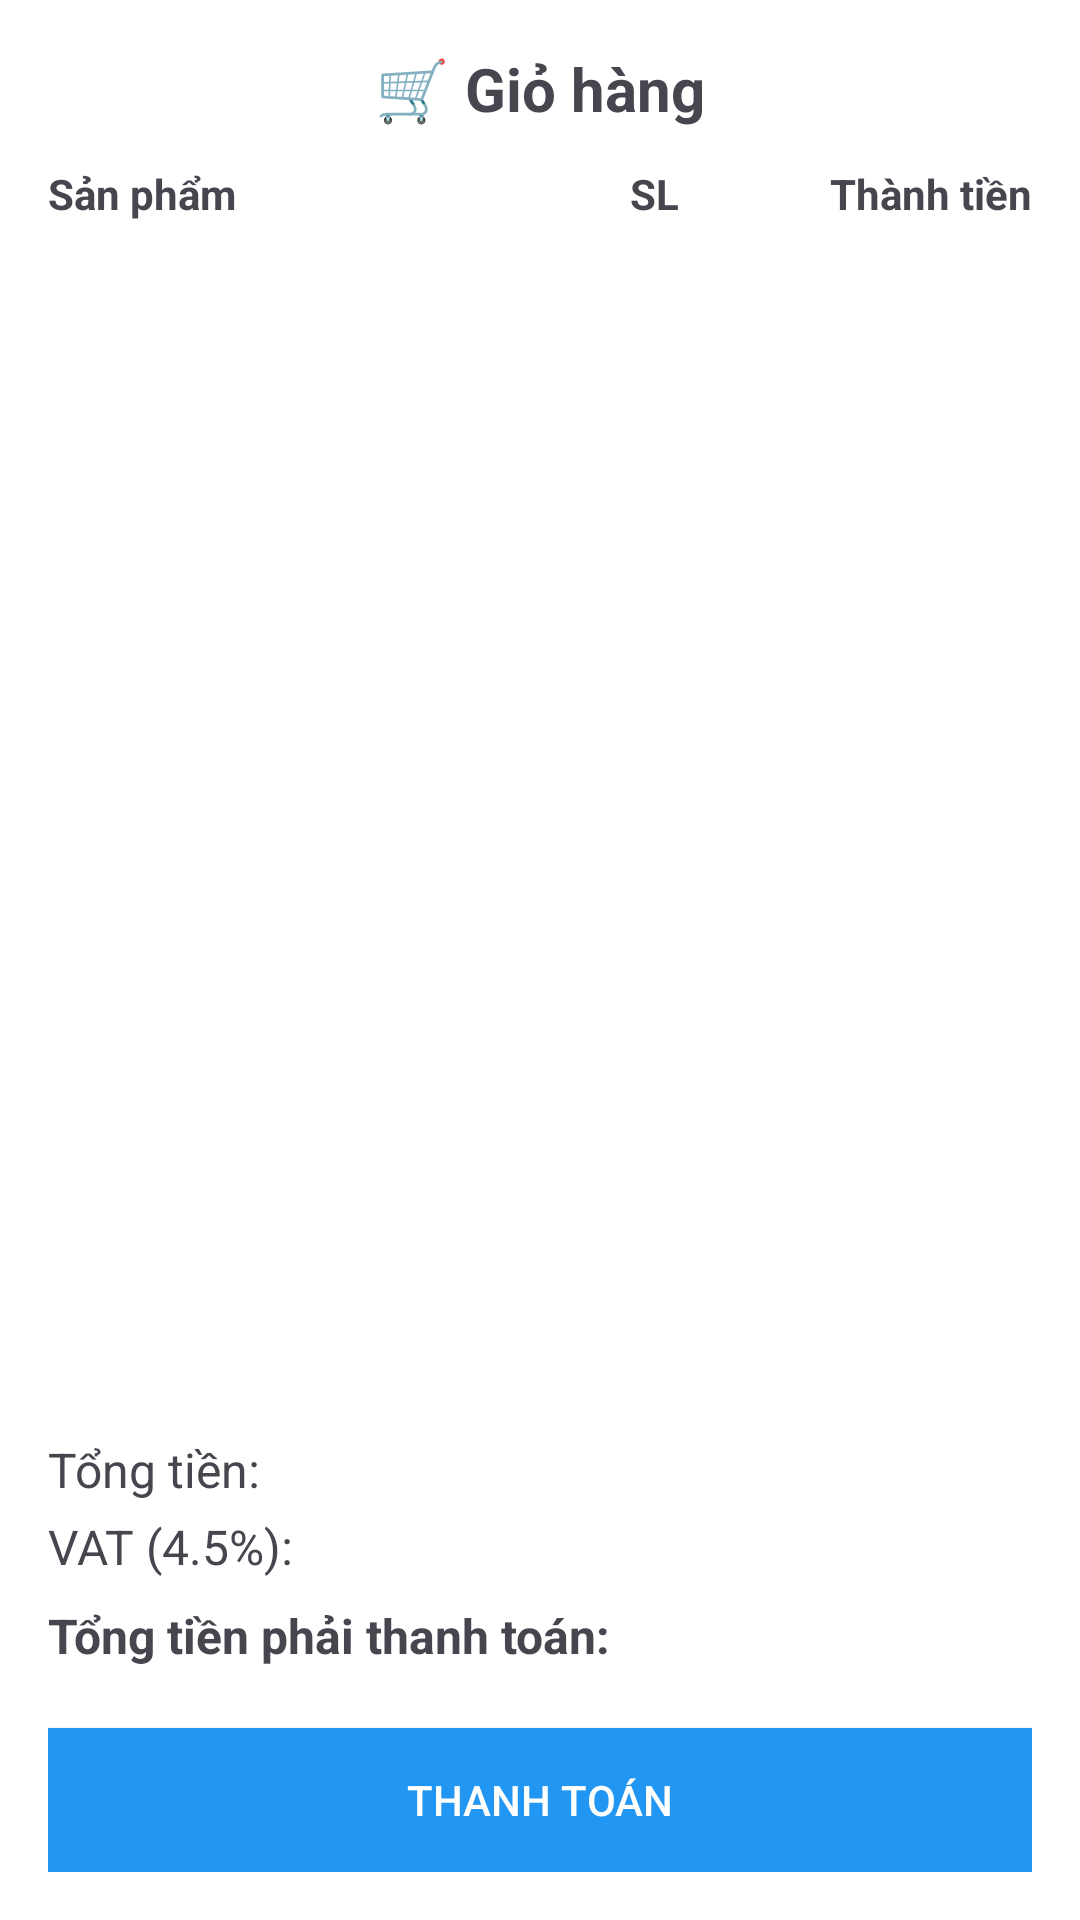

Layout XML and referenced resources for this Android screen:
<!-- AndroidManifest.xml: application theme Theme.QuanLyGiaoHang_CNPM -->
<!-- res/layout/act_gio_hang.xml -->
<?xml version="1.0" encoding="utf-8"?>
<LinearLayout xmlns:android="http://schemas.android.com/apk/res/android"
    android:layout_width="match_parent"
    android:layout_height="match_parent"
    android:orientation="vertical"
    android:padding="16dp"
    android:background="#FFFFFF">

    
    <TextView
        android:id="@+id/txtTitle"
        android:layout_width="match_parent"
        android:layout_height="wrap_content"
        android:text="🛒 Giỏ hàng"
        android:textSize="20sp"
        android:textStyle="bold"
        android:gravity="center"
        android:paddingBottom="12dp" />

    
    <LinearLayout
        android:layout_width="match_parent"
        android:layout_height="wrap_content"
        android:orientation="horizontal"
        android:paddingBottom="8dp">

        <TextView
            android:layout_width="0dp"
            android:layout_weight="1.5"
            android:layout_height="wrap_content"
            android:text="Sản phẩm"
            android:textStyle="bold" />

        <TextView
            android:layout_width="0dp"
            android:layout_weight="0.7"
            android:layout_height="wrap_content"
            android:text="SL"
            android:gravity="center"
            android:textStyle="bold" />

        <TextView
            android:layout_width="0dp"
            android:layout_weight="0.8"
            android:layout_height="wrap_content"
            android:text="Thành tiền"
            android:gravity="end"
            android:textStyle="bold" />
    </LinearLayout>

    
    <androidx.recyclerview.widget.RecyclerView
        android:id="@+id/rvCart"
        android:layout_width="match_parent"
        android:layout_height="0dp"
        android:layout_weight="1"
        android:paddingBottom="8dp" />

    
    <TextView
        android:id="@+id/txtTongTien"
        android:layout_width="match_parent"
        android:layout_height="wrap_content"
        android:text="Tổng tiền:"
        android:textSize="16sp"
        android:gravity="start"
        android:layout_marginTop="8dp" />

    
    <TextView
        android:id="@+id/txtVAT"
        android:layout_width="match_parent"
        android:layout_height="wrap_content"
        android:text="VAT (4.5%):"
        android:textSize="16sp"
        android:gravity="start"
        android:layout_marginTop="4dp" />

    
    <TextView
        android:id="@+id/txtThanhToan"
        android:layout_width="match_parent"
        android:layout_height="wrap_content"
        android:text="Tổng tiền phải thanh toán:"
        android:textSize="16sp"
        android:textStyle="bold"
        android:gravity="start"
        android:layout_marginTop="8dp"
        android:paddingBottom="12dp" />


    
    <Button
        android:id="@+id/btnThanhToan"
        android:layout_width="match_parent"
        android:layout_height="wrap_content"
        android:text="Thanh toán"
        android:background="#2196F3"
        android:textColor="#FFFFFF"
        android:padding="12dp"
        android:layout_marginTop="8dp" />

</LinearLayout>
<!-- resources referenced by this layout -->
<resources>
  <style name="Theme.QuanLyGiaoHang_CNPM" parent="Base.Theme.QuanLyGiaoHang_CNPM" />
  <style name="Base.Theme.QuanLyGiaoHang_CNPM" parent="Theme.Material3.DayNight.NoActionBar">
          
          
      </style>
</resources>
